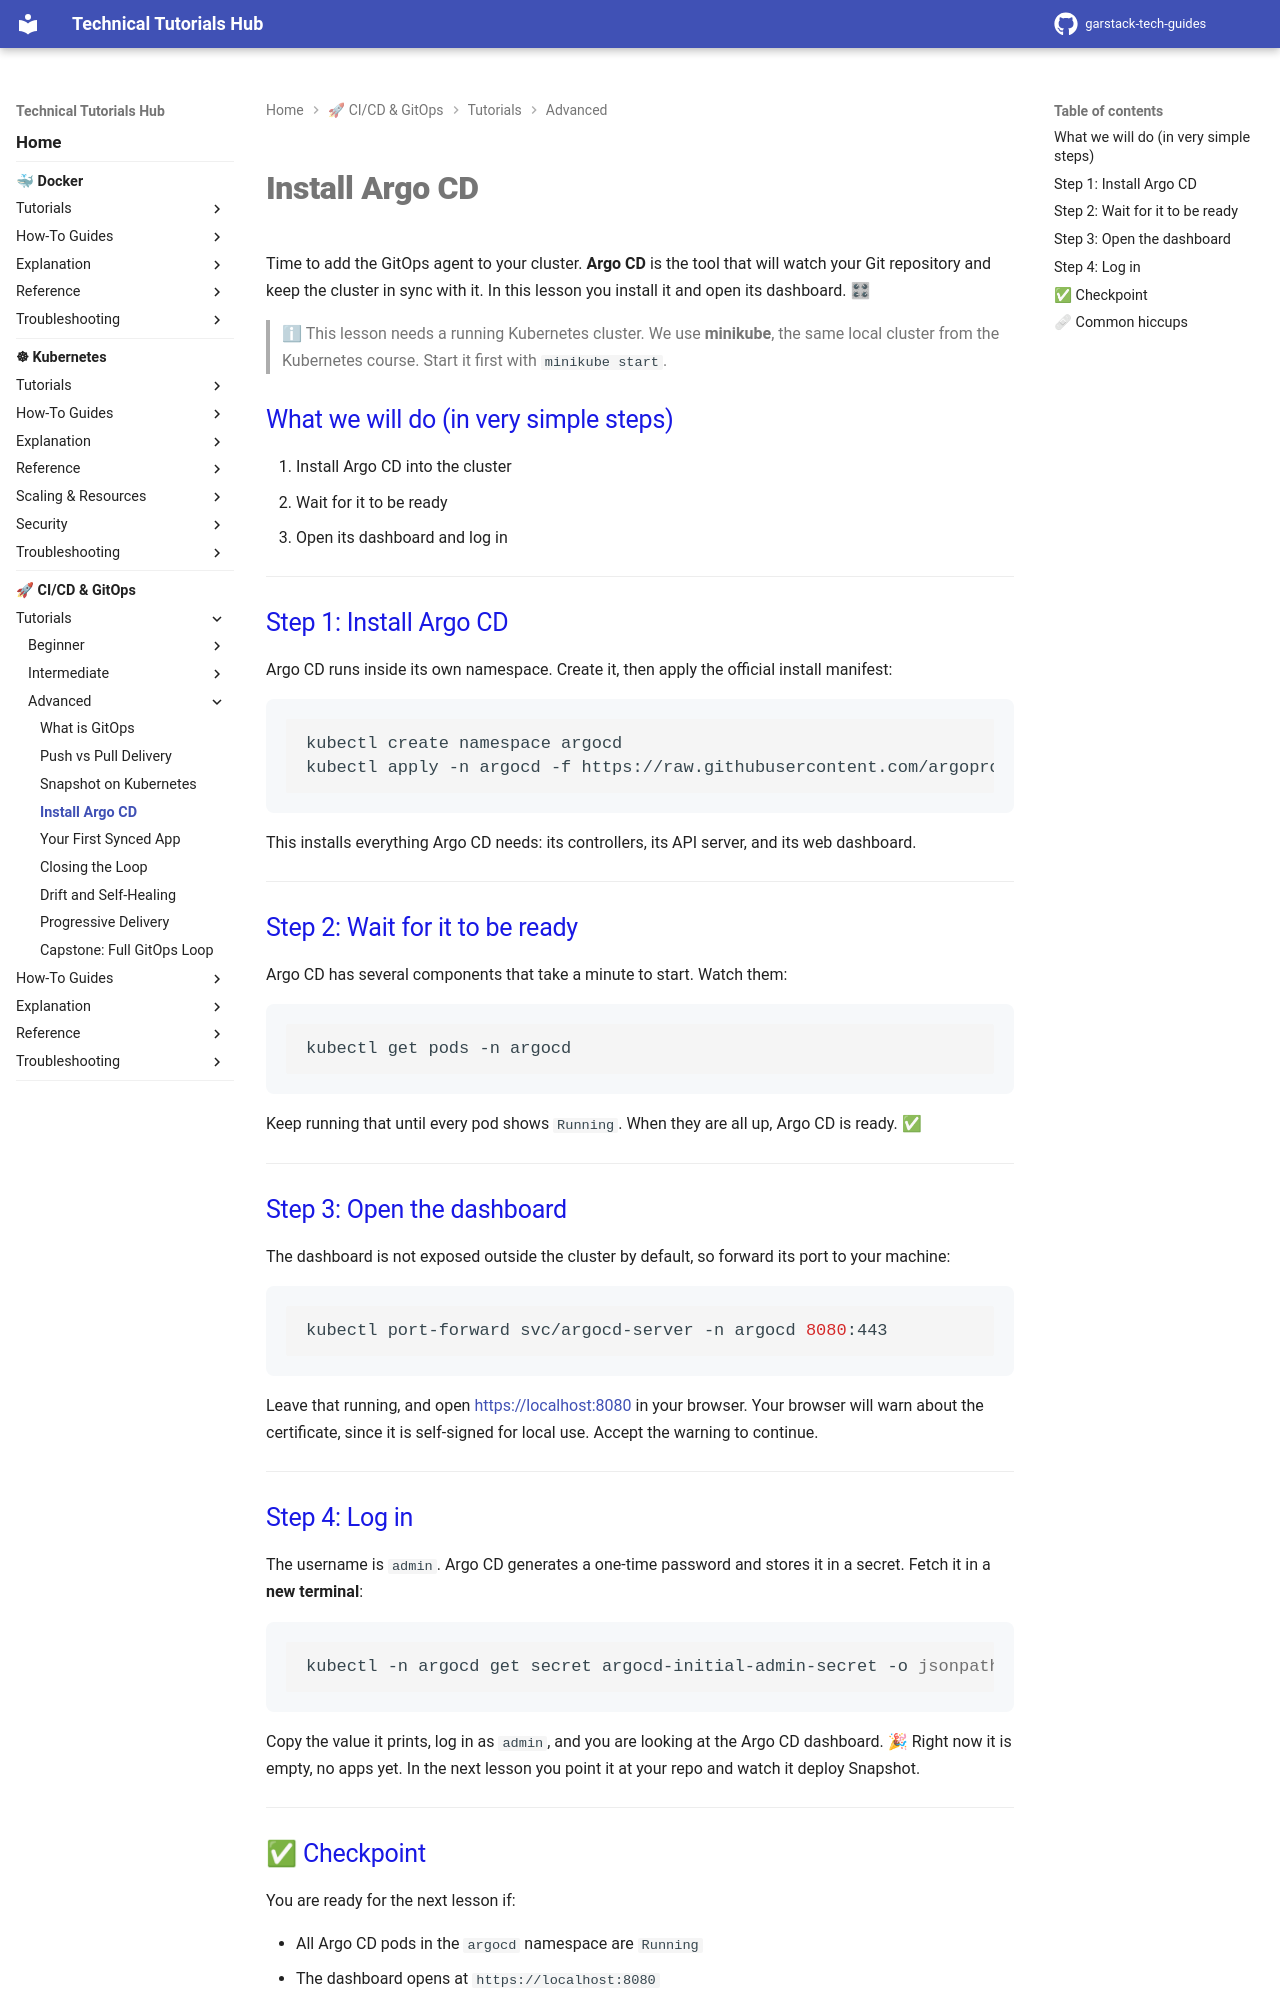

repository: garstack1/gstack-tech-guides · page: cicd/tutorials/advanced/install-argocd/index.html · generator: mkdocs

# Install Argo CD

Time to add the GitOps agent to your cluster. **Argo CD** is the tool that will watch your Git repository and keep the cluster in sync with it. In this lesson you install it and open its dashboard. 🎛

> ℹ This lesson needs a running Kubernetes cluster. We use **minikube**, the same local cluster from the Kubernetes course. Start it first with `minikube start`.

## What we will do (in very simple steps)

1. Install Argo CD into the cluster
2. Wait for it to be ready
3. Open its dashboard and log in

---

## Step 1: Install Argo CD

Argo CD runs inside its own namespace. Create it, then apply the official install manifest:

```bash
kubectl create namespace argocd
kubectl apply -n argocd -f https://raw.githubusercontent.com/argoproj/argo-cd/stable/manifests/install.yaml
```

This installs everything Argo CD needs: its controllers, its API server, and its web dashboard.

---

## Step 2: Wait for it to be ready

Argo CD has several components that take a minute to start. Watch them:

```bash
kubectl get pods -n argocd
```

Keep running that until every pod shows `Running`. When they are all up, Argo CD is ready. ✅

---

## Step 3: Open the dashboard

The dashboard is not exposed outside the cluster by default, so forward its port to your machine:

```bash
kubectl port-forward svc/argocd-server -n argocd 8080:443
```

Leave that running, and open [https://localhost:8080](https://localhost:8080) in your browser. Your browser will warn about the certificate, since it is self-signed for local use. Accept the warning to continue.

---

## Step 4: Log in

The username is `admin`. Argo CD generates a one-time password and stores it in a secret. Fetch it in a **new terminal**:

```bash
kubectl -n argocd get secret argocd-initial-admin-secret -o jsonpath="{.data.password}" | base64 -d
```

Copy the value it prints, log in as `admin`, and you are looking at the Argo CD dashboard. 🎉 Right now it is empty, no apps yet. In the next lesson you point it at your repo and watch it deploy Snapshot.

---

## ✅ Checkpoint

You are ready for the next lesson if:

- All Argo CD pods in the `argocd` namespace are `Running`
- The dashboard opens at `https://localhost:8080`
- You logged in as `admin` with the generated password

---
